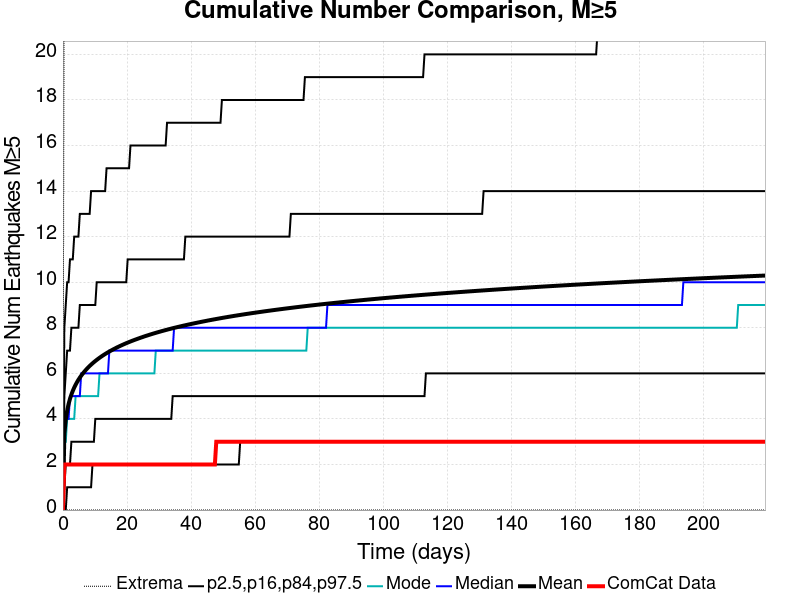

The file beside this chart, header and first rows:
Time (days), ComCat Data, Simulation Mean, Simulation Median, Simulation Mode, Simulation Minimum, Simulation Maximum, 2.5 %-ile, 16 %-ile, 84 %-ile, 97.5 %-ile
0.0, 0.0, 0.0, 0.0, 0.0, 0.0, 0.0, 0.0, 0.0, 0.0, 0.0
0.4394, 2.0, 3.337, 3.0, 3.0, 0.0, 26.0, 0.0, 1.0, 5.0, 8.0
0.8788, 2.0, 3.973, 4.0, 3.0, 0.0, 30.0, 0.0, 2.0, 6.0, 9.0
1.318, 2.0, 4.364, 4.0, 4.0, 0.0, 33.0, 1.0, 2.0, 7.0, 10.0
1.758, 2.0, 4.651, 4.0, 4.0, 0.0, 37.0, 1.0, 2.0, 7.0, 10.0
2.197, 2.0, 4.88, 5.0, 4.0, 0.0, 39.0, 1.0, 2.0, 7.0, 11.0
2.636, 2.0, 5.069, 5.0, 4.0, 0.0, 43.0, 1.0, 3.0, 8.0, 11.0
3.076, 2.0, 5.231, 5.0, 4.0, 0.0, 44.0, 1.0, 3.0, 8.0, 11.0
3.515, 2.0, 5.373, 5.0, 4.0, 0.0, 47.0, 1.0, 3.0, 8.0, 12.0
3.955, 2.0, 5.498, 5.0, 5.0, 0.0, 48.0, 1.0, 3.0, 8.0, 12.0
4.394, 2.0, 5.613, 5.0, 5.0, 0.0, 48.0, 1.0, 3.0, 8.0, 12.0
4.833, 2.0, 5.717, 5.0, 5.0, 0.0, 51.0, 1.0, 3.0, 8.0, 12.0
5.273, 2.0, 5.812, 5.0, 5.0, 0.0, 51.0, 1.0, 3.0, 9.0, 13.0
5.712, 2.0, 5.9, 6.0, 5.0, 0.0, 53.0, 1.0, 3.0, 9.0, 13.0
6.152, 2.0, 5.982, 6.0, 5.0, 0.0, 54.0, 1.0, 3.0, 9.0, 13.0
6.591, 2.0, 6.058, 6.0, 5.0, 0.0, 55.0, 1.0, 3.0, 9.0, 13.0
7.03, 2.0, 6.13, 6.0, 5.0, 0.0, 56.0, 1.0, 3.0, 9.0, 13.0
7.47, 2.0, 6.199, 6.0, 5.0, 0.0, 56.0, 1.0, 3.0, 9.0, 13.0
7.909, 2.0, 6.262, 6.0, 5.0, 0.0, 56.0, 1.0, 3.0, 9.0, 13.0
8.349, 2.0, 6.324, 6.0, 5.0, 0.0, 58.0, 1.0, 3.0, 9.0, 13.0
8.788, 2.0, 6.382, 6.0, 5.0, 0.0, 58.0, 1.0, 3.0, 9.0, 14.0
9.227, 2.0, 6.438, 6.0, 5.0, 0.0, 58.0, 2.0, 3.0, 9.0, 14.0
9.667, 2.0, 6.49, 6.0, 5.0, 0.0, 58.0, 2.0, 3.0, 9.0, 14.0
10.11, 2.0, 6.541, 6.0, 5.0, 0.0, 60.0, 2.0, 4.0, 9.0, 14.0
10.55, 2.0, 6.59, 6.0, 5.0, 0.0, 60.0, 2.0, 4.0, 10.0, 14.0
10.98, 2.0, 6.637, 6.0, 5.0, 0.0, 61.0, 2.0, 4.0, 10.0, 14.0
11.42, 2.0, 6.682, 6.0, 6.0, 0.0, 61.0, 2.0, 4.0, 10.0, 14.0
11.86, 2.0, 6.726, 6.0, 6.0, 0.0, 61.0, 2.0, 4.0, 10.0, 14.0
12.3, 2.0, 6.768, 6.0, 6.0, 0.0, 61.0, 2.0, 4.0, 10.0, 14.0
12.74, 2.0, 6.809, 6.0, 6.0, 0.0, 61.0, 2.0, 4.0, 10.0, 14.0
13.18, 2.0, 6.848, 6.0, 6.0, 0.0, 61.0, 2.0, 4.0, 10.0, 14.0
13.62, 2.0, 6.886, 6.0, 6.0, 0.0, 62.0, 2.0, 4.0, 10.0, 15.0
14.06, 2.0, 6.923, 6.0, 6.0, 0.0, 63.0, 2.0, 4.0, 10.0, 15.0
14.5, 2.0, 6.959, 7.0, 6.0, 0.0, 63.0, 2.0, 4.0, 10.0, 15.0
14.94, 2.0, 6.994, 7.0, 6.0, 0.0, 63.0, 2.0, 4.0, 10.0, 15.0
15.38, 2.0, 7.027, 7.0, 6.0, 0.0, 63.0, 2.0, 4.0, 10.0, 15.0
15.82, 2.0, 7.06, 7.0, 6.0, 0.0, 63.0, 2.0, 4.0, 10.0, 15.0
16.26, 2.0, 7.092, 7.0, 6.0, 0.0, 63.0, 2.0, 4.0, 10.0, 15.0
16.7, 2.0, 7.124, 7.0, 6.0, 0.0, 65.0, 2.0, 4.0, 10.0, 15.0
17.14, 2.0, 7.154, 7.0, 6.0, 0.0, 66.0, 2.0, 4.0, 10.0, 15.0
17.58, 2.0, 7.184, 7.0, 6.0, 0.0, 66.0, 2.0, 4.0, 10.0, 15.0
18.02, 2.0, 7.213, 7.0, 6.0, 0.0, 66.0, 2.0, 4.0, 10.0, 15.0
18.45, 2.0, 7.242, 7.0, 6.0, 0.0, 67.0, 2.0, 4.0, 10.0, 15.0
18.89, 2.0, 7.269, 7.0, 6.0, 0.0, 67.0, 2.0, 4.0, 10.0, 15.0
19.33, 2.0, 7.296, 7.0, 6.0, 0.0, 67.0, 2.0, 4.0, 10.0, 15.0
19.77, 2.0, 7.323, 7.0, 6.0, 0.0, 67.0, 2.0, 4.0, 10.0, 15.0
20.21, 2.0, 7.349, 7.0, 6.0, 0.0, 67.0, 2.0, 4.0, 11.0, 15.0
20.65, 2.0, 7.374, 7.0, 6.0, 0.0, 67.0, 2.0, 4.0, 11.0, 15.0
21.09, 2.0, 7.399, 7.0, 6.0, 0.0, 68.0, 2.0, 4.0, 11.0, 16.0
21.53, 2.0, 7.423, 7.0, 6.0, 0.0, 68.0, 2.0, 4.0, 11.0, 16.0
21.97, 2.0, 7.447, 7.0, 6.0, 0.0, 68.0, 2.0, 4.0, 11.0, 16.0
22.41, 2.0, 7.47, 7.0, 6.0, 0.0, 68.0, 2.0, 4.0, 11.0, 16.0
22.85, 2.0, 7.493, 7.0, 6.0, 0.0, 68.0, 2.0, 4.0, 11.0, 16.0
23.29, 2.0, 7.515, 7.0, 6.0, 0.0, 68.0, 2.0, 4.0, 11.0, 16.0
23.73, 2.0, 7.538, 7.0, 6.0, 0.0, 68.0, 2.0, 4.0, 11.0, 16.0
24.17, 2.0, 7.559, 7.0, 6.0, 0.0, 68.0, 2.0, 4.0, 11.0, 16.0
24.61, 2.0, 7.581, 7.0, 6.0, 0.0, 68.0, 2.0, 4.0, 11.0, 16.0
25.05, 2.0, 7.602, 7.0, 6.0, 0.0, 68.0, 2.0, 4.0, 11.0, 16.0
25.49, 2.0, 7.623, 7.0, 6.0, 0.0, 68.0, 2.0, 4.0, 11.0, 16.0
25.92, 2.0, 7.644, 7.0, 6.0, 0.0, 68.0, 2.0, 4.0, 11.0, 16.0
... 440 more rows
